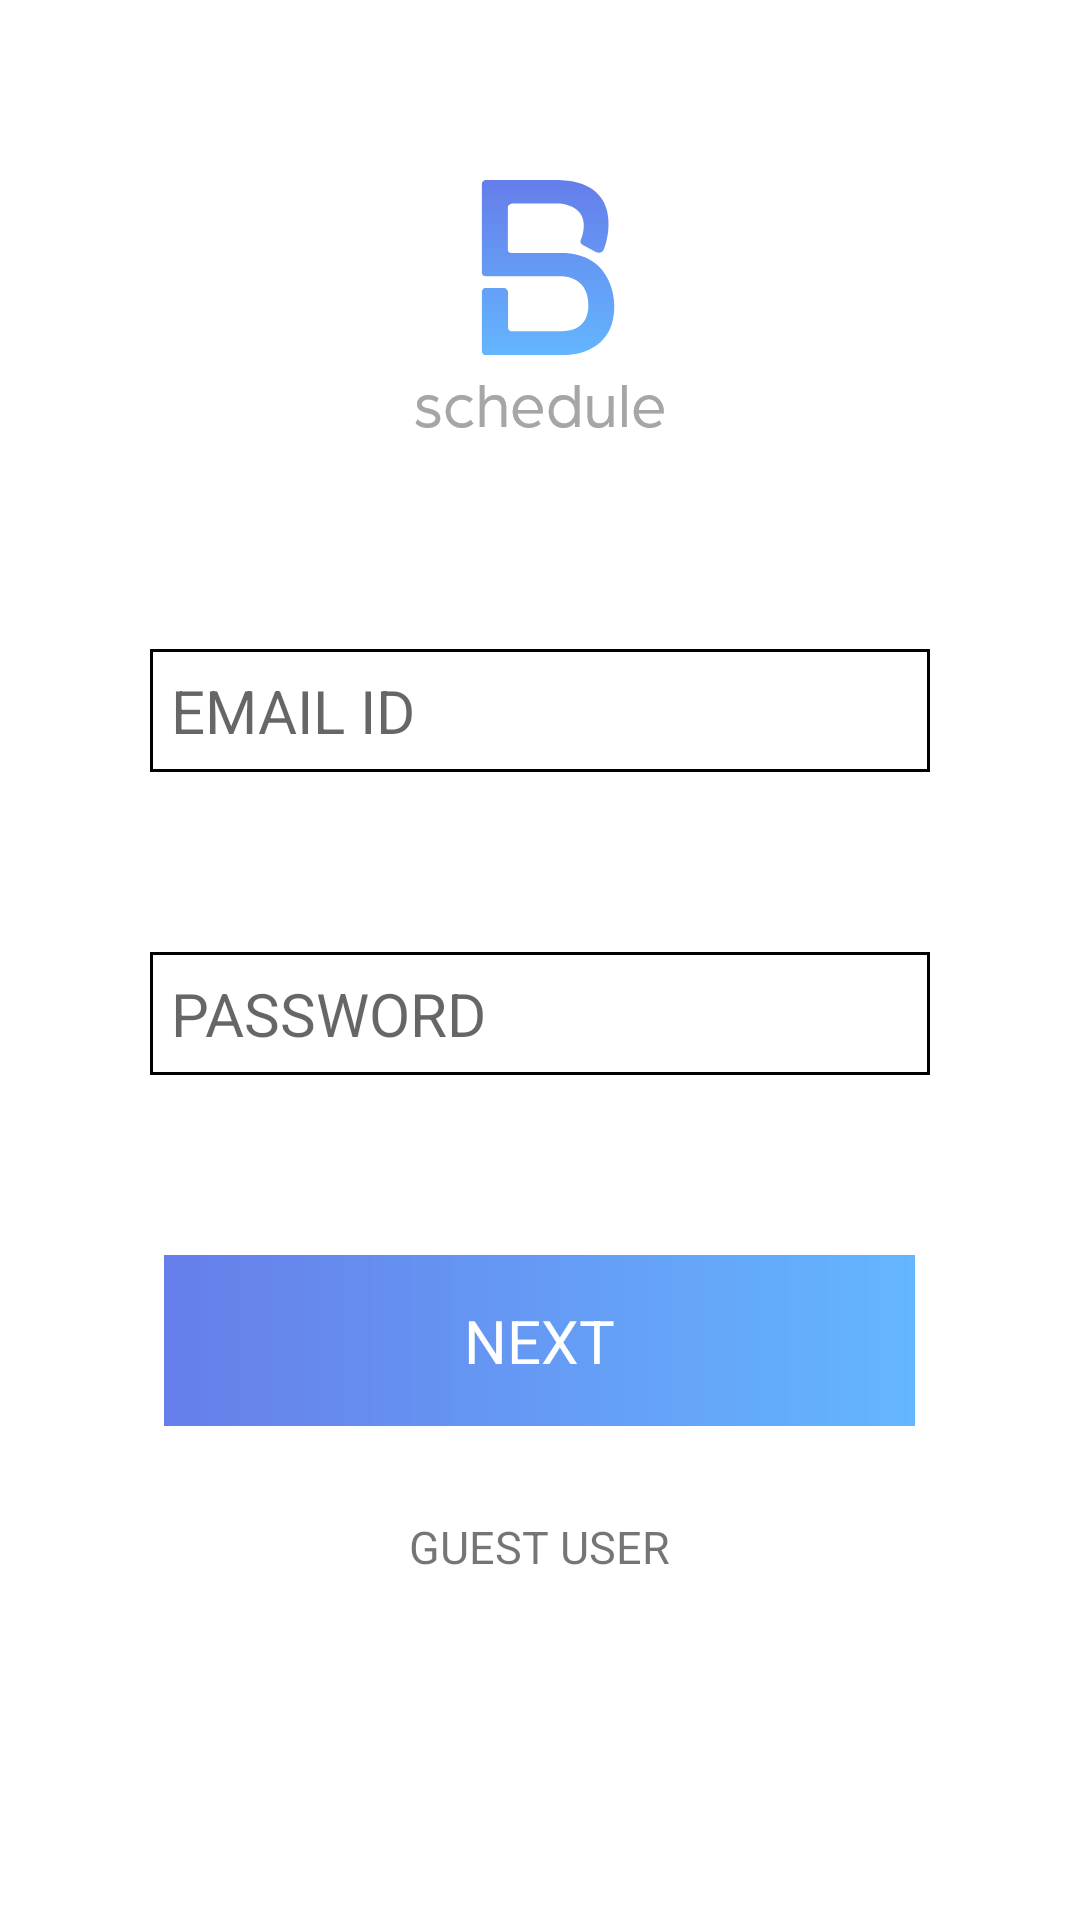

The Android layout XML behind this screen, and the referenced resources:
<!-- AndroidManifest.xml: application theme AppTheme -->
<!-- res/layout/activity_home_screen.xml -->
<?xml version="1.0" encoding="utf-8"?>
<RelativeLayout
    android:id="@+id/home_screen_root_lay"
    xmlns:android="http://schemas.android.com/apk/res/android"
    xmlns:app="http://schemas.android.com/apk/res-auto"
    xmlns:tools="http://schemas.android.com/tools"
    android:layout_width="match_parent"
    android:layout_height="match_parent"
    android:background="@color/white"
    tools:context=".HomeScreen">

    <RelativeLayout
        android:id="@+id/rel_lay_homescreen_header"
        android:layout_width="match_parent"
        android:layout_height="match_parent"
        android:layout_alignParentStart="true"
        android:layout_alignParentLeft="true">


        <ImageView
            android:id="@+id/img_homescreen_icon"
            android:layout_width="wrap_content"
            android:layout_height="wrap_content"
            android:layout_centerHorizontal="true"
            android:layout_marginTop="50dp"
            android:padding="10dp"
            android:src="@drawable/bsicon" />

        <RelativeLayout
            android:id="@+id/rel_lay_homescreen_email"
            android:layout_width="match_parent"
            android:layout_height="wrap_content"
            android:layout_below="@+id/img_homescreen_icon"
            android:layout_marginLeft="50dp"
            android:layout_marginTop="50dp"
            android:layout_marginRight="50dp">

            <TextView
                android:id="@+id/txt_homescreen_email"
                android:layout_width="wrap_content"
                android:layout_height="wrap_content"
                android:text="@string/emailid"
                android:textSize="20sp"
                android:textColor="@color/black"
                android:visibility="gone" />

            <EditText
                android:id="@+id/edtxt_homescreen_email"
                android:layout_width="match_parent"
                android:layout_height="wrap_content"
                android:layout_below="@+id/txt_homescreen_email"
                android:layout_marginTop="10dp"
                android:background="@drawable/edittxtborder"
                android:hint="@string/emailid"
                android:maxLines="1"
                android:textColor="@color/black"
                android:textCursorDrawable="@null"
                android:textSize="20sp">

            </EditText>


        </RelativeLayout>

        <RelativeLayout
            android:id="@+id/rel_lay_homescreen_pass"
            android:layout_width="match_parent"
            android:layout_height="wrap_content"
            android:layout_below="@+id/rel_lay_homescreen_email"
            android:layout_marginLeft="50dp"
            android:layout_marginTop="50dp"
            android:layout_marginRight="50dp">

            <TextView
                android:id="@+id/txt_homescreen_pass"
                android:layout_width="wrap_content"
                android:layout_height="wrap_content"
                android:text="@string/password"
                android:textSize="20sp"
                android:textColor="@color/black"
                android:visibility="gone" />

            <EditText
                android:id="@+id/edtxt_homescreen_password"
                android:layout_width="match_parent"
                android:layout_height="wrap_content"
                android:layout_below="@+id/txt_homescreen_pass"
                android:layout_marginTop="10dp"
                android:background="@drawable/edittxtborder"
                android:hint="@string/password"
                android:inputType="textPassword"
                android:maxLines="1"
                android:textColor="@color/black"
                android:textCursorDrawable="@null"
                android:textSize="20sp" />


        </RelativeLayout>


        <TextView
            android:id="@+id/txt_homescreen_nextbtn"
            android:layout_width="wrap_content"
            android:layout_height="wrap_content"
            android:layout_below="@+id/rel_lay_homescreen_pass"
            android:layout_centerInParent="true"
            android:layout_marginTop="60dp"
            android:background="@drawable/btncolor"
            android:paddingLeft="100dp"
            android:paddingTop="15dp"
            android:paddingRight="100dp"
            android:paddingBottom="15dp"
            android:text="@string/NEXT"
            android:textColor="@color/white"
            android:textSize="20dp" />

        <TextView
            android:id="@+id/txt_homescreen_guest_user"
            android:layout_width="wrap_content"
            android:layout_height="wrap_content"
            android:layout_below="@+id/txt_homescreen_nextbtn"
            android:layout_centerInParent="true"
            android:layout_marginLeft="50dp"
            android:layout_marginTop="20dp"
            android:layout_marginRight="50dp"
            android:padding="10dp"
            android:text="@string/Guest_user"
            android:textSize="15dp" />

    </RelativeLayout>


    <FrameLayout
        android:id="@+id/container"
        android:layout_width="match_parent"
        android:layout_height="match_parent"
        android:layout_above="@+id/bottom_naviagtion"
        android:layout_marginBottom="10dp"
        android:visibility="gone">

    </FrameLayout>

    <android.support.design.widget.BottomNavigationView
        android:id="@+id/bottom_naviagtion"
        android:layout_width="match_parent"
        android:layout_height="wrap_content"
        android:layout_alignParentBottom="true"
        android:background="@color/colorPrimary"
        android:visibility="gone"
        app:itemIconTint="@drawable/bottom_navigation_btn_colors"
        app:itemTextColor="@drawable/bottom_navigation_btn_colors"
        app:menu="@menu/bottom_navigation_menu" />


</RelativeLayout>
<!-- resources referenced by this layout -->
<resources>
  <color name="black">#000000</color>
  <color name="colorPrimary">#3F51B5</color>
  <color name="white">#ffffff</color>
  <!-- drawable bottom_navigation_btn_colors (drawable) -->
  <?xml version="1.0" encoding="utf-8"?>
  <selector xmlns:android="http://schemas.android.com/apk/res/android">
      <selector xmlns:android="http://schemas.android.com/apk/res/android">
          <item
              android:state_checked="true" android:color="@color/colorPrimary" />
          <item
              android:state_checked="false"
              android:color="@color/darkgrey" />
      </selector>
  
  </selector>
  <!-- drawable bsicon: png bitmap (drawable-hdpi, 4191 bytes) -->
  <!-- drawable btncolor (drawable) -->
  <?xml version="1.0" encoding="UTF-8"?>
  <shape xmlns:android="http://schemas.android.com/apk/res/android"
      android:shape="rectangle" >
  
      <gradient
          android:angle="360"
          android:endColor="#64B6FF"
          android:startColor="#667EEA"
           />
      <corners
          android:radius="0dp"/>
  
  </shape>
  <!-- drawable edittxtborder (drawable) -->
  <?xml version="1.0" encoding="utf-8"?>
  <shape
      xmlns:android="http://schemas.android.com/apk/res/android"
      android:shape="rectangle"
      >
  <solid
      android:color="@color/white"
      />
  <stroke
      android:color="@color/black"
      android:width="1dp"
      />
      <padding
          android:bottom="7dp"
          android:left="7dp"
          android:right="7dp"
          android:top="7dp"
          />
  </shape>
  <string name="Guest_user">GUEST USER</string>
  <string name="NEXT">NEXT</string>
  <string name="emailid">EMAIL ID</string>
  <string name="password">PASSWORD</string>
  <style name="AppTheme" parent="Theme.AppCompat.Light.NoActionBar">
          
          <item name="colorPrimary">@color/colorPrimary</item>
          <item name="colorPrimaryDark">@color/colorPrimaryDark</item>
          <item name="colorAccent">@color/colorAccent</item>
      </style>
  <color name="darkgrey">#43464b</color>
  <color name="colorPrimaryDark">#303F9F</color>
  <color name="colorAccent">#FF4081</color>
</resources>
